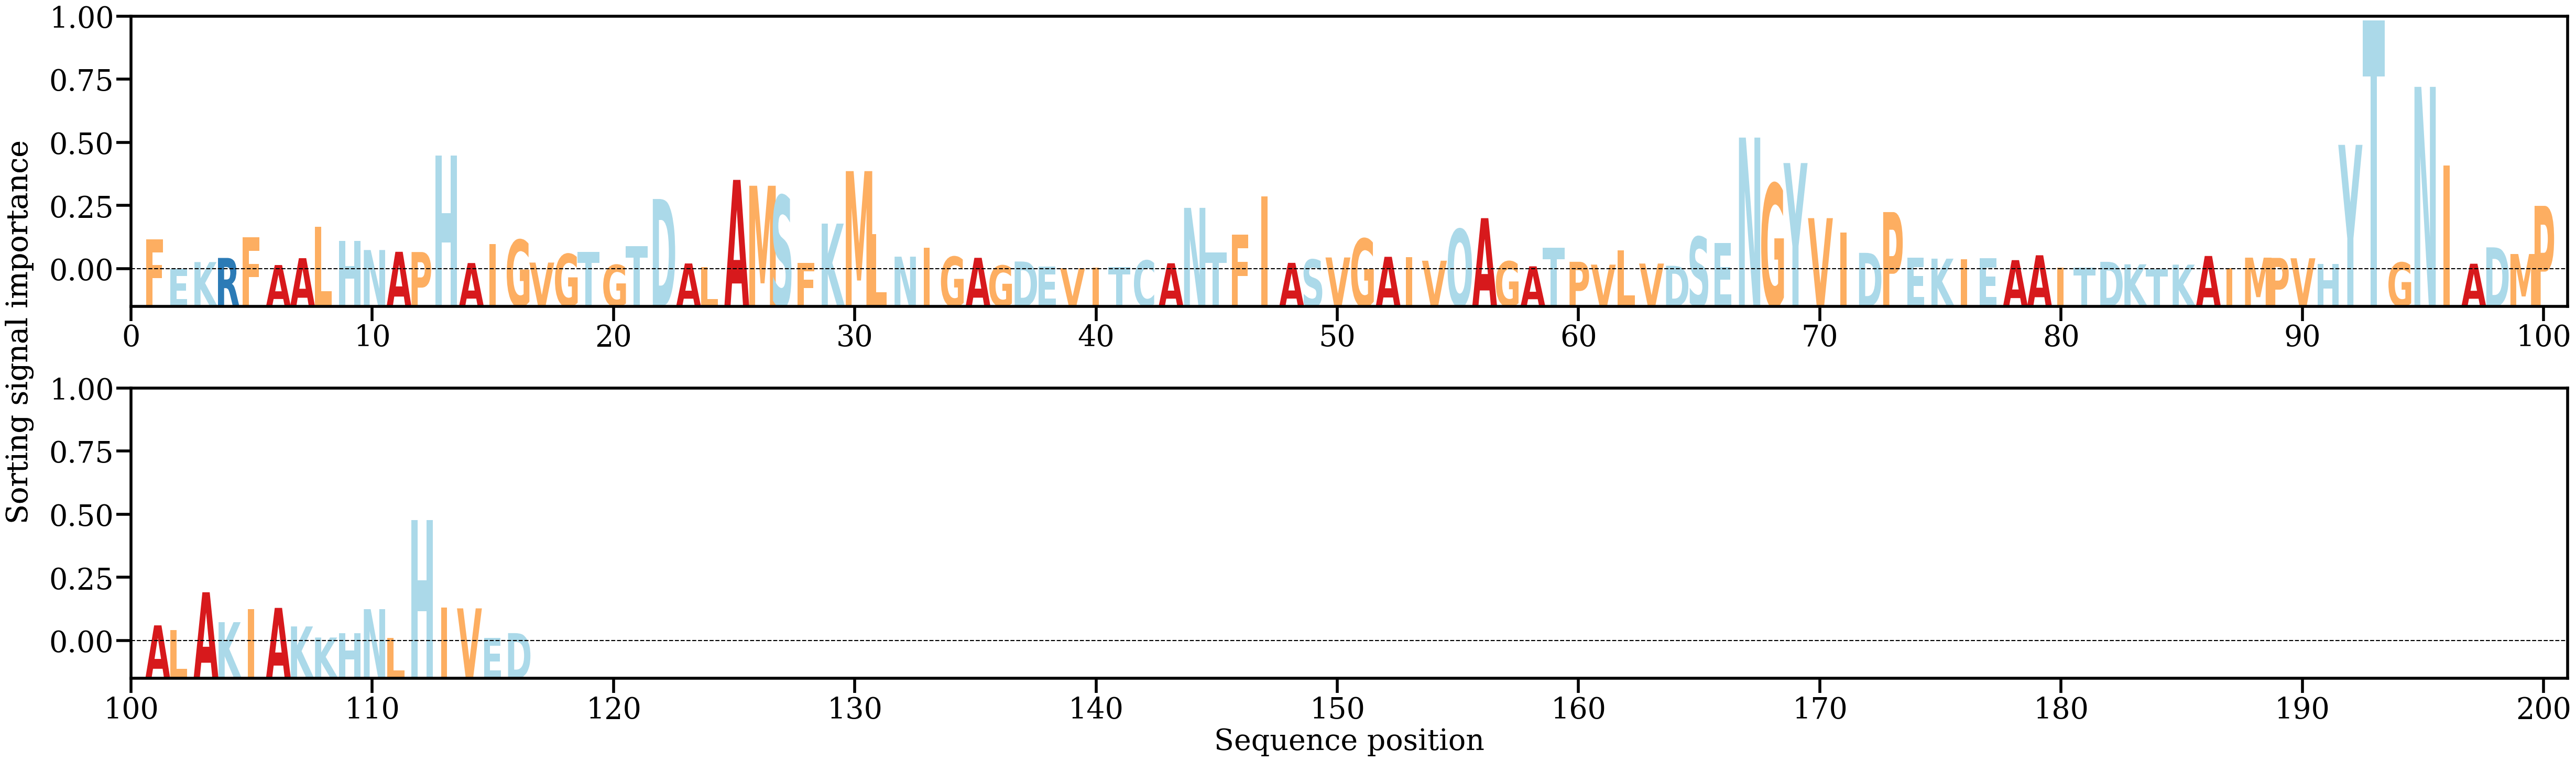

Data behind this chart, as committed beside it:
AA, Alpha
F, [0.00881169]
E, [0.00030964]
K, [0.00223147]
R, [0.00343028]
F, [0.00942342]
A, [0.00136246]
A, [0.00336563]
L, [0.01247969]
H, [0.00838549]
N, [0.00573615]
A, [0.00522065]
P, [0.00514905]
H, [0.03329705]
A, [0.00194784]
I, [0.00753891]
G, [0.00869279]
V, [0.00208205]
G, [0.00458297]
T, [0.00515101]
G, [0.00141061]
T, [0.00691439]
D, [0.02058508]
A, [0.00182444]
L, [0.00076438]
A, [0.02614526]
M, [0.02443572]
S, [0.02157286]
F, [0.00199872]
K, [0.01342385]
M, [0.02869609]
L, [0.01037679]
N, [0.00380262]
I, [0.0063882]
G, [0.00378354]
A, [0.00346928]
G, [0.00122794]
D, [0.00239038]
E, [0.00087976]
V, [0.0004398]
I, [0.000649]
T, [0.00083222]
C, [0.00268448]
A, [0.00187979]
N, [0.01800625]
T, [0.0049775]
F, [0.0102691]
I, [0.02133252]
A, [0.00200193]
S, [0.00296489]
V, [0.00356705]
G, [0.00902845]
A, [0.00376323]
I, [0.00362355]
V, [0.00262255]
Q, [0.01179308]
A, [0.01500695]
G, [0.0024369]
A, [0.00098785]
T, [0.00634884]
P, [0.00230933]
... 56 more rows
